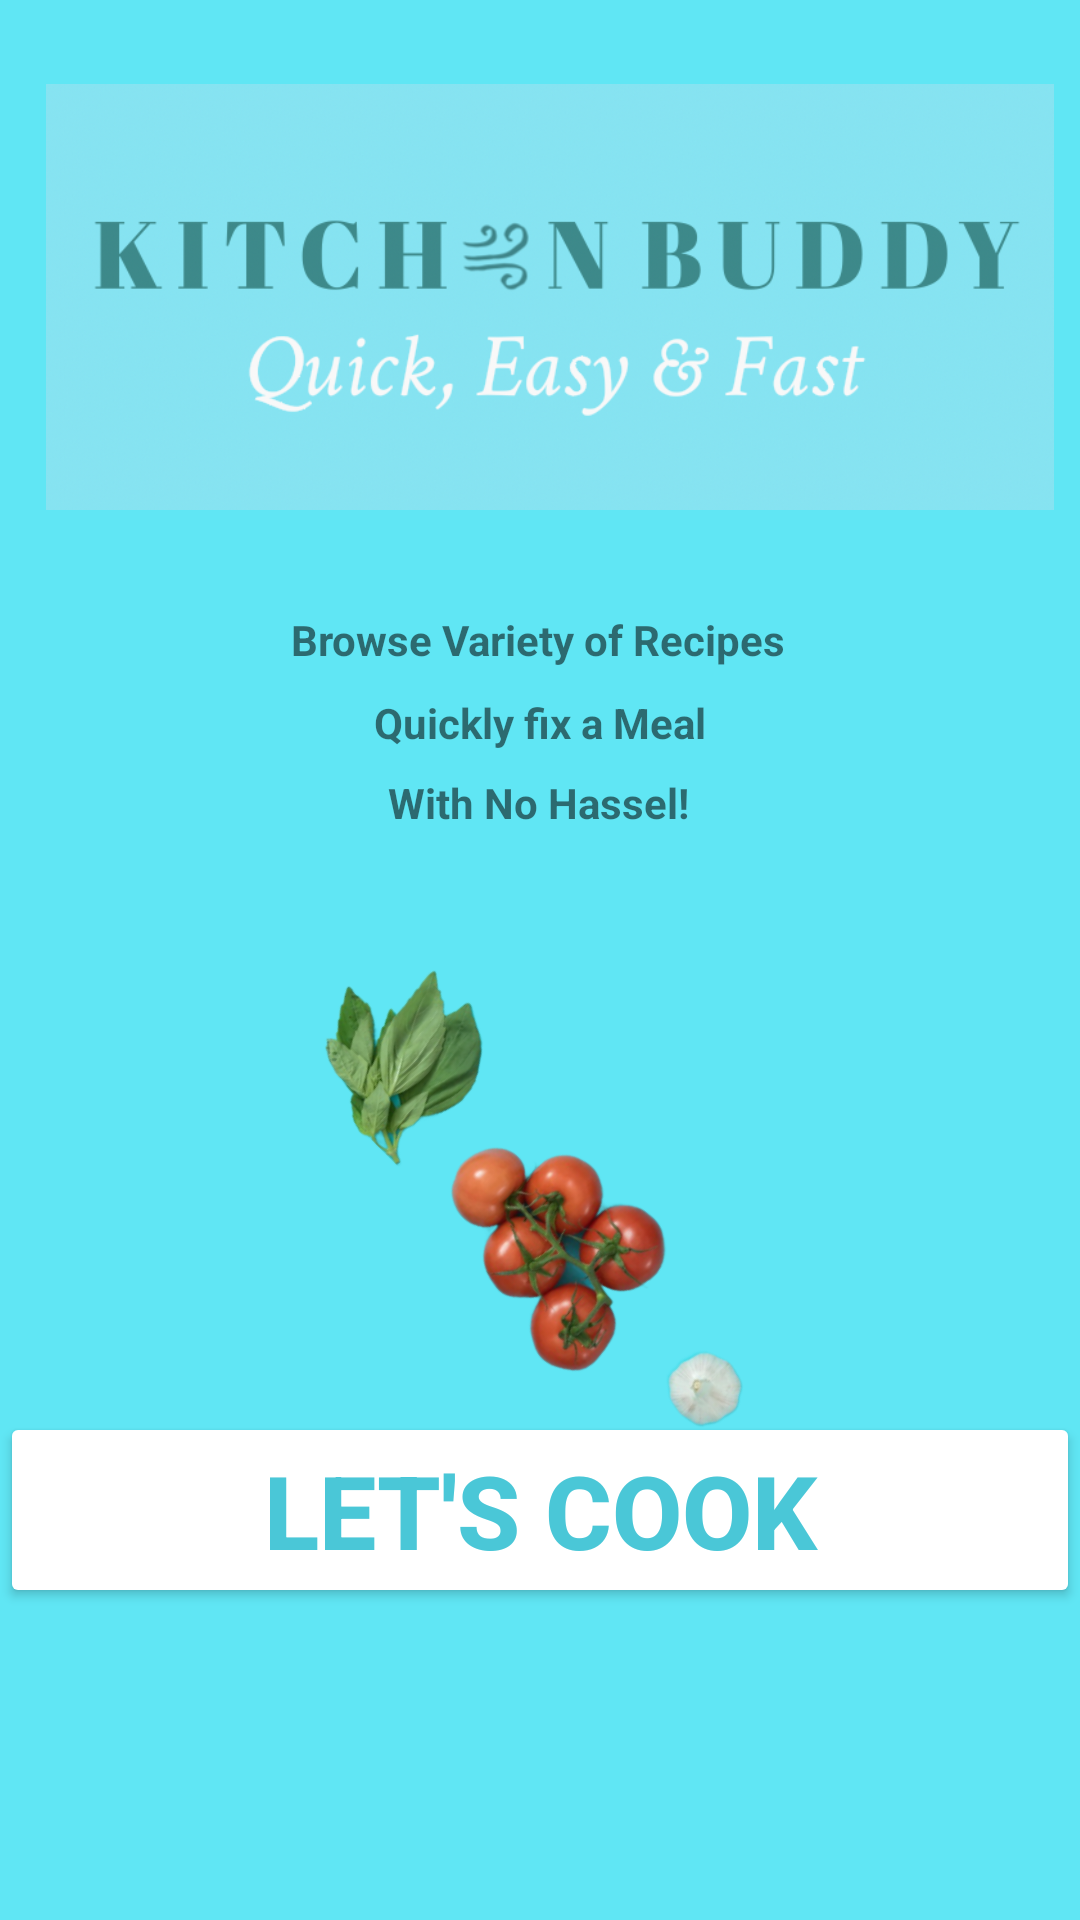

Reconstruct the res/layout file that produces this screen, plus the resources it refers to.
<!-- AndroidManifest.xml: application theme Theme.Cooking101 -->
<!-- res/layout/activity_main.xml -->
<?xml version="1.0" encoding="utf-8"?>
<androidx.constraintlayout.widget.ConstraintLayout xmlns:android="http://schemas.android.com/apk/res/android"
    xmlns:app="http://schemas.android.com/apk/res-auto"
    xmlns:tools="http://schemas.android.com/tools"
    android:layout_width="match_parent"
    android:layout_height="match_parent"
    android:background="@color/accent"
    tools:context=".MainActivity">

    <ImageView
        android:id="@+id/imageView"
        android:layout_width="336dp"
        android:layout_height="190dp"
        android:layout_marginTop="4dp"
        android:scaleType="fitCenter"
        android:src="@drawable/brand"
        app:layout_constraintEnd_toEndOf="parent"
        app:layout_constraintHorizontal_bias="0.636"
        app:layout_constraintStart_toStartOf="parent"
        app:layout_constraintTop_toTopOf="parent"
        app:srcCompat="@drawable/brand" />

    <TextView
        android:id="@+id/textView"
        android:layout_width="wrap_content"
        android:layout_height="wrap_content"
        android:text="Browse Variety of Recipes"
        android:textStyle="bold"
        app:layout_constraintBottom_toBottomOf="parent"
        app:layout_constraintEnd_toEndOf="parent"
        app:layout_constraintHorizontal_bias="0.497"
        app:layout_constraintStart_toStartOf="parent"
        app:layout_constraintTop_toBottomOf="@+id/imageView"
        app:layout_constraintVertical_bias="0.023" />

    <TextView
        android:id="@+id/textView2"
        android:layout_width="wrap_content"
        android:layout_height="wrap_content"
        android:text="Quickly fix a Meal"
        android:textStyle="bold"
        app:layout_constraintBottom_toBottomOf="parent"
        app:layout_constraintEnd_toEndOf="parent"
        app:layout_constraintStart_toStartOf="parent"
        app:layout_constraintTop_toBottomOf="@+id/textView"
        app:layout_constraintVertical_bias="0.022" />

    <TextView
        android:id="@+id/textView3"
        android:layout_width="wrap_content"
        android:layout_height="wrap_content"
        android:textStyle="bold"
        android:text="With No Hassel!"
        app:layout_constraintBottom_toBottomOf="parent"
        app:layout_constraintEnd_toEndOf="parent"
        app:layout_constraintHorizontal_bias="0.498"
        app:layout_constraintStart_toStartOf="parent"
        app:layout_constraintTop_toBottomOf="@+id/textView2"
        app:layout_constraintVertical_bias="0.021" />

    <Button
        android:id="@+id/letsCookbutton"
        android:layout_width="0dp"
        android:layout_height="wrap_content"
        android:layout_marginBottom="104dp"
        android:backgroundTint="@color/white"

        android:text="Let's Cook"
        android:textColor="@color/primary"
        android:textSize="34sp"
        android:textStyle="bold"
        app:layout_constraintBottom_toBottomOf="parent"
        app:layout_constraintEnd_toEndOf="parent"
        app:layout_constraintHorizontal_bias="0.0"
        app:layout_constraintStart_toStartOf="parent" />

    <ImageView
        android:id="@+id/imageView3"
        android:layout_width="247dp"
        android:layout_height="155dp"
        android:layout_marginTop="124dp"
        android:rotation="45"
        app:layout_constraintEnd_toEndOf="parent"
        app:layout_constraintStart_toStartOf="parent"
        app:layout_constraintTop_toTopOf="@+id/textView"
        app:srcCompat="@drawable/basil" />

</androidx.constraintlayout.widget.ConstraintLayout>
<!-- resources referenced by this layout -->
<resources>
  <color name="accent">#60E6F4</color>
  <color name="primary">#4AC7D7</color>
  <color name="white">#FFFFFFFF</color>
  <!-- drawable basil: png bitmap (drawable, 119496 bytes) -->
  <!-- drawable brand: png bitmap (drawable, 86682 bytes) -->
  <style name="Theme.Cooking101" parent="Theme.MaterialComponents.DayNight.DarkActionBar">
          
          <item name="colorPrimary">@color/primary</item>
          <item name="colorPrimaryVariant">@color/accent</item>
          <item name="colorOnPrimary">@color/white</item>
          
          <item name="colorSecondary">@color/teal_200</item>
          <item name="colorSecondaryVariant">@color/teal_700</item>
          <item name="colorOnSecondary">@color/black</item>
          
          <item name="android:statusBarColor">?attr/colorPrimaryVariant</item>
          
      </style>
  <color name="teal_200">#FF03DAC5</color>
  <color name="teal_700">#FF018786</color>
  <color name="black">#FF000000</color>
</resources>
